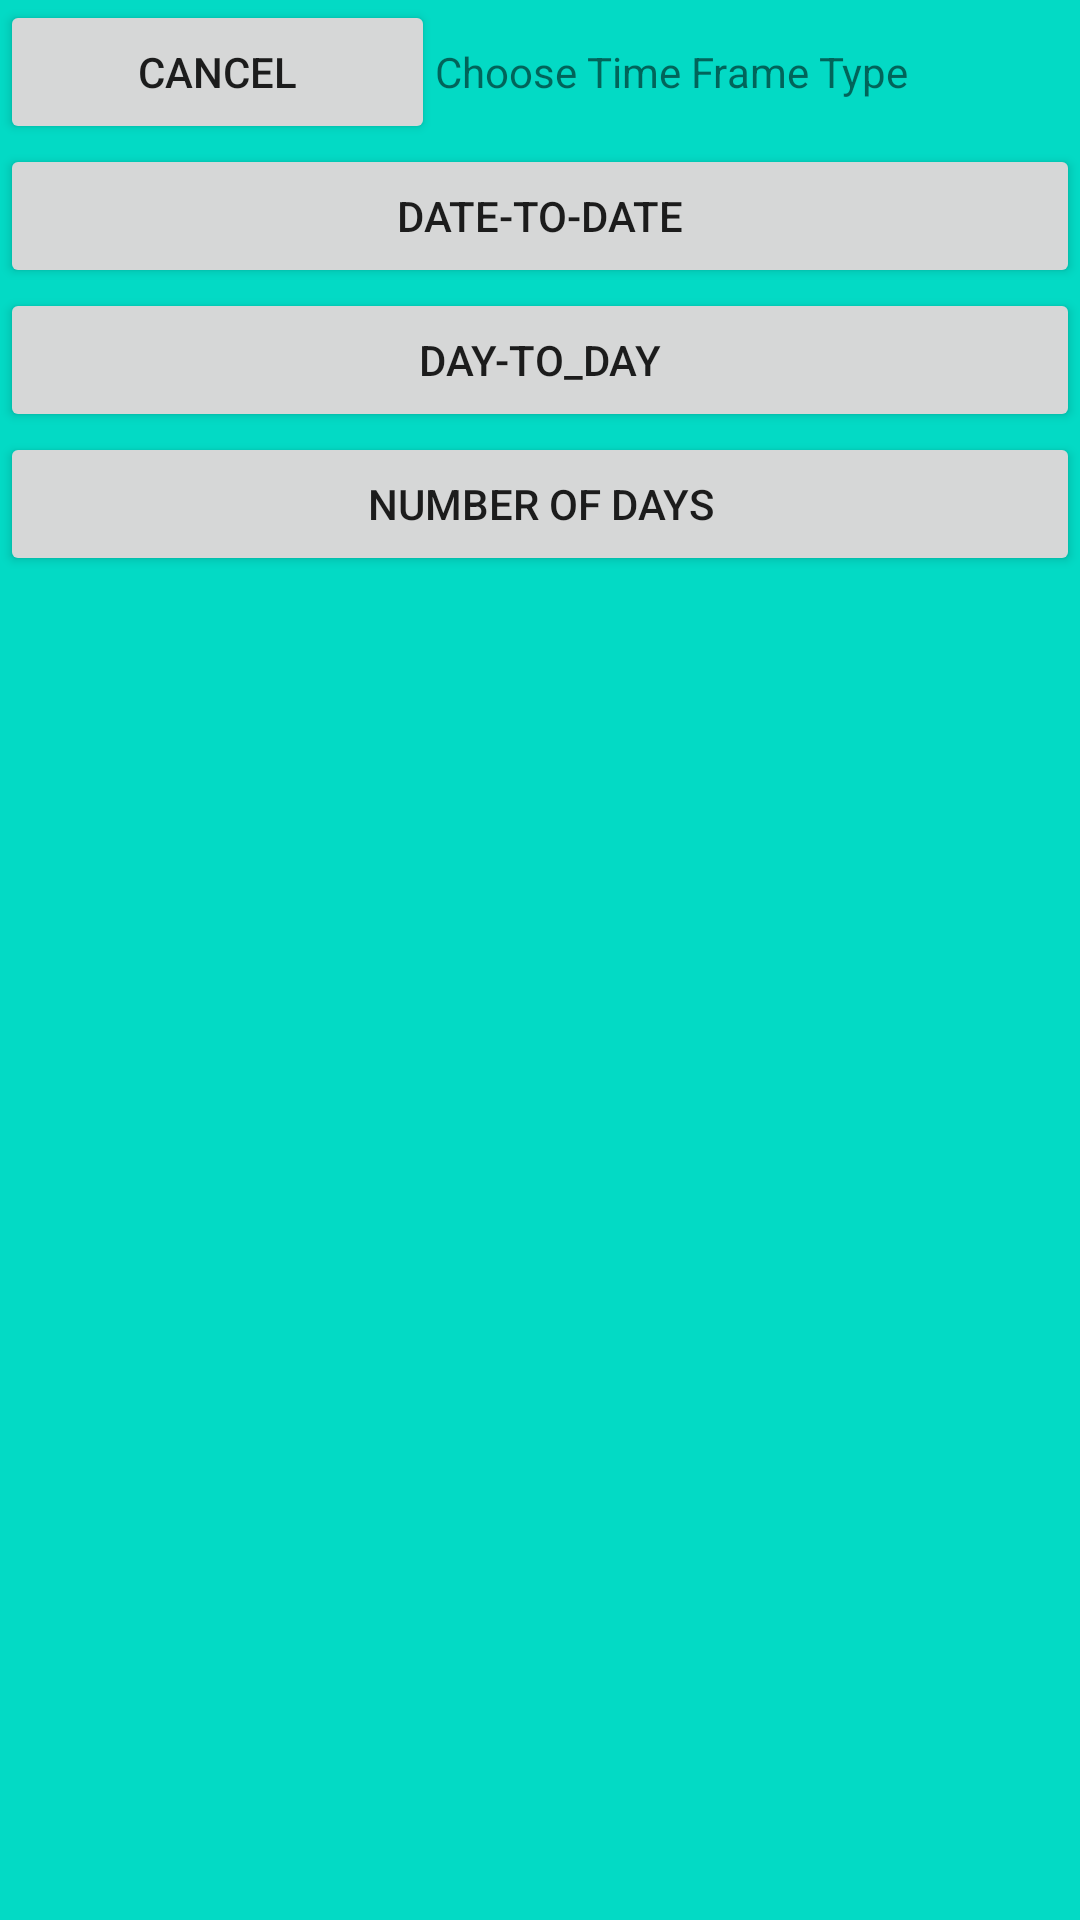

The Android layout XML behind this screen, and the referenced resources:
<!-- AndroidManifest.xml: application theme AppTheme -->
<!-- res/layout/popup_choosetimeframetype.xml -->
<?xml version="1.0" encoding="utf-8"?>
<android.support.constraint.ConstraintLayout
    xmlns:android="http://schemas.android.com/apk/res/android"
    xmlns:app="http://schemas.android.com/apk/res-auto"
    xmlns:tools="http://schemas.android.com/tools"
    android:layout_width="match_parent"
    android:layout_height="match_parent"
    android:background="@color/colorAccent">

    <LinearLayout
        android:id="@+id/topbar"
        android:layout_width="match_parent"
        android:layout_height="wrap_content"
        android:orientation="horizontal"
        app:layout_constraintTop_toTopOf="parent">

        <Button
            android:id="@+id/cancel"
            android:layout_width="wrap_content"
            android:layout_height="wrap_content"
            android:layout_weight="1"
            android:text="Cancel" />

        <TextView
            android:id="@+id/title"
            android:layout_width="wrap_content"
            android:layout_height="wrap_content"
            android:layout_weight="1"
            android:text="Choose Time Frame Type" />

    </LinearLayout>

    <LinearLayout
        android:layout_width="match_parent"
        android:layout_height="wrap_content"
        android:orientation="vertical"
        app:layout_constraintTop_toBottomOf="@id/topbar">

        <Button
            android:id="@+id/btn_choose_date-to-date"
            android:layout_width="match_parent"
            android:layout_height="wrap_content"
            android:text="Date-To-Date" />

        <Button
            android:id="@+id/btn_choose_day-to-day"
            android:layout_width="match_parent"
            android:layout_height="wrap_content"
            android:text="Day-To_Day" />

        <Button
            android:id="@+id/btn_choose_numberofdays"
            android:layout_width="match_parent"
            android:layout_height="wrap_content"
            android:text="Number Of Days" />
    </LinearLayout>

</android.support.constraint.ConstraintLayout>
<!-- resources referenced by this layout -->
<resources>
  <style name="AppTheme" parent="Theme.AppCompat.Light.NoActionBar">
          
          <item name="colorPrimary">@color/colorPrimary</item>
          <item name="colorPrimaryDark">@color/colorPrimaryDark</item>
          <item name="colorAccent">@color/colorAccent</item>
      </style>
  <!-- not gathered from this repository: default colours our renderer supplied (Android Studio template values) -->
  <color name="colorPrimary">#FF6200EE</color>
  <color name="colorPrimaryDark">#FF3700B3</color>
  <color name="colorAccent">#FF03DAC5</color>
</resources>
